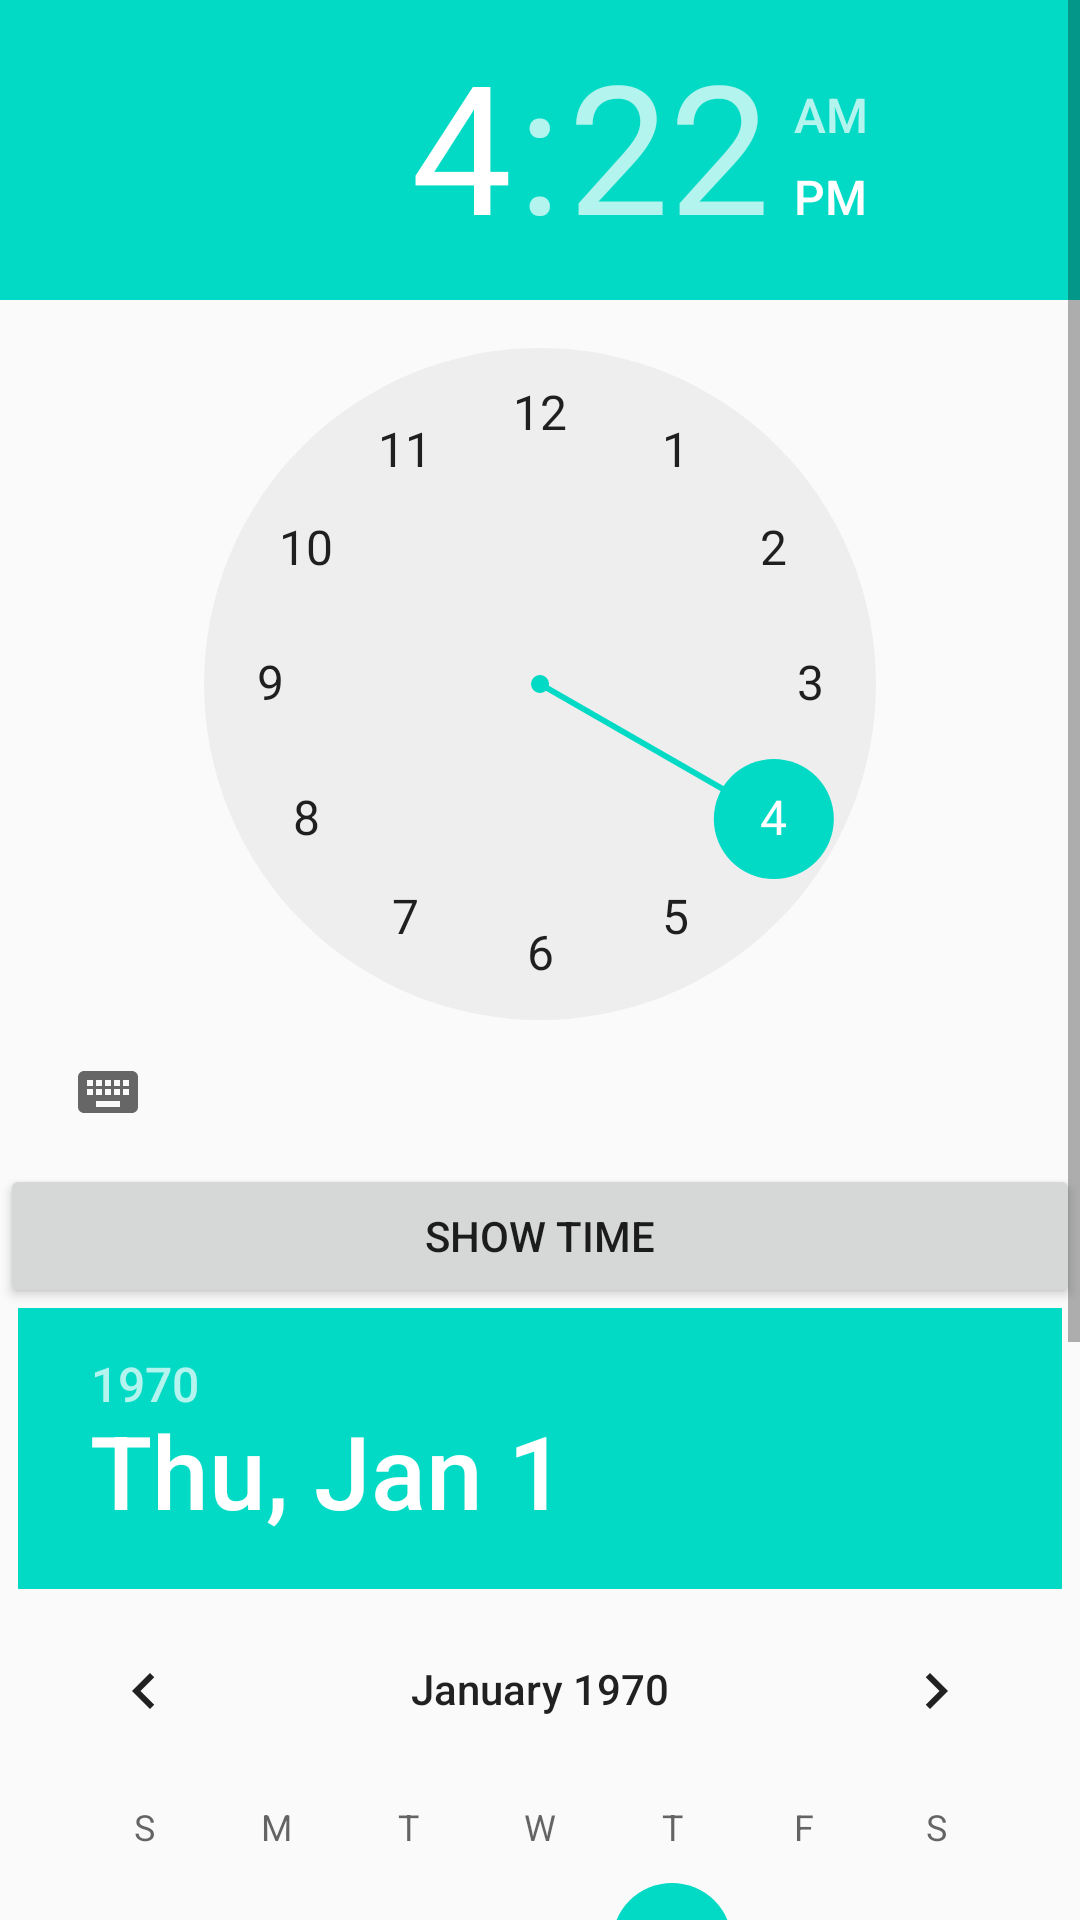

Here is an Android app screen rendered from its layout file. Give the layout XML and the strings, colors and styles it references.
<!-- AndroidManifest.xml: application theme AppTheme -->
<!-- res/layout/activity_pickers.xml -->
<?xml version="1.0" encoding="utf-8"?>
<ScrollView xmlns:android="http://schemas.android.com/apk/res/android"
    xmlns:app="http://schemas.android.com/apk/res-auto"
    xmlns:tools="http://schemas.android.com/tools"
    android:layout_width="match_parent"
    android:layout_height="match_parent"
    tools:context=".activities.PickersActivity">

    <LinearLayout
        android:layout_width="match_parent"
        android:layout_height="match_parent"
        android:orientation="vertical">

        <TimePicker
            android:id="@+id/my_time_picker"
            android:layout_width="wrap_content"
            android:layout_height="wrap_content" />

        <Button
            android:id="@+id/my_button"
            android:layout_width="match_parent"
            android:layout_height="wrap_content"
            android:text="show time" />

        <DatePicker
            android:id="@+id/my_date_picker"
            android:layout_width="wrap_content"
            android:layout_height="wrap_content"
            android:layout_gravity="center" />

        <Button
            android:id="@+id/my_button_date"
            android:layout_width="match_parent"
            android:layout_height="wrap_content"
            android:text="show date" />

    </LinearLayout>

</ScrollView>
<!-- resources referenced by this layout -->
<resources>
  <style name="AppTheme" parent="Theme.AppCompat.Light.DarkActionBar">
          
          <item name="colorPrimary">@color/colorPrimary</item>
          <item name="colorPrimaryDark">@color/colorPrimaryDark</item>
          <item name="colorAccent">@color/colorAccent</item>
      </style>
  <!-- not gathered from this repository: default colours our renderer supplied (Android Studio template values) -->
  <color name="colorPrimary">#FF6200EE</color>
  <color name="colorPrimaryDark">#FF3700B3</color>
  <color name="colorAccent">#FF03DAC5</color>
</resources>
